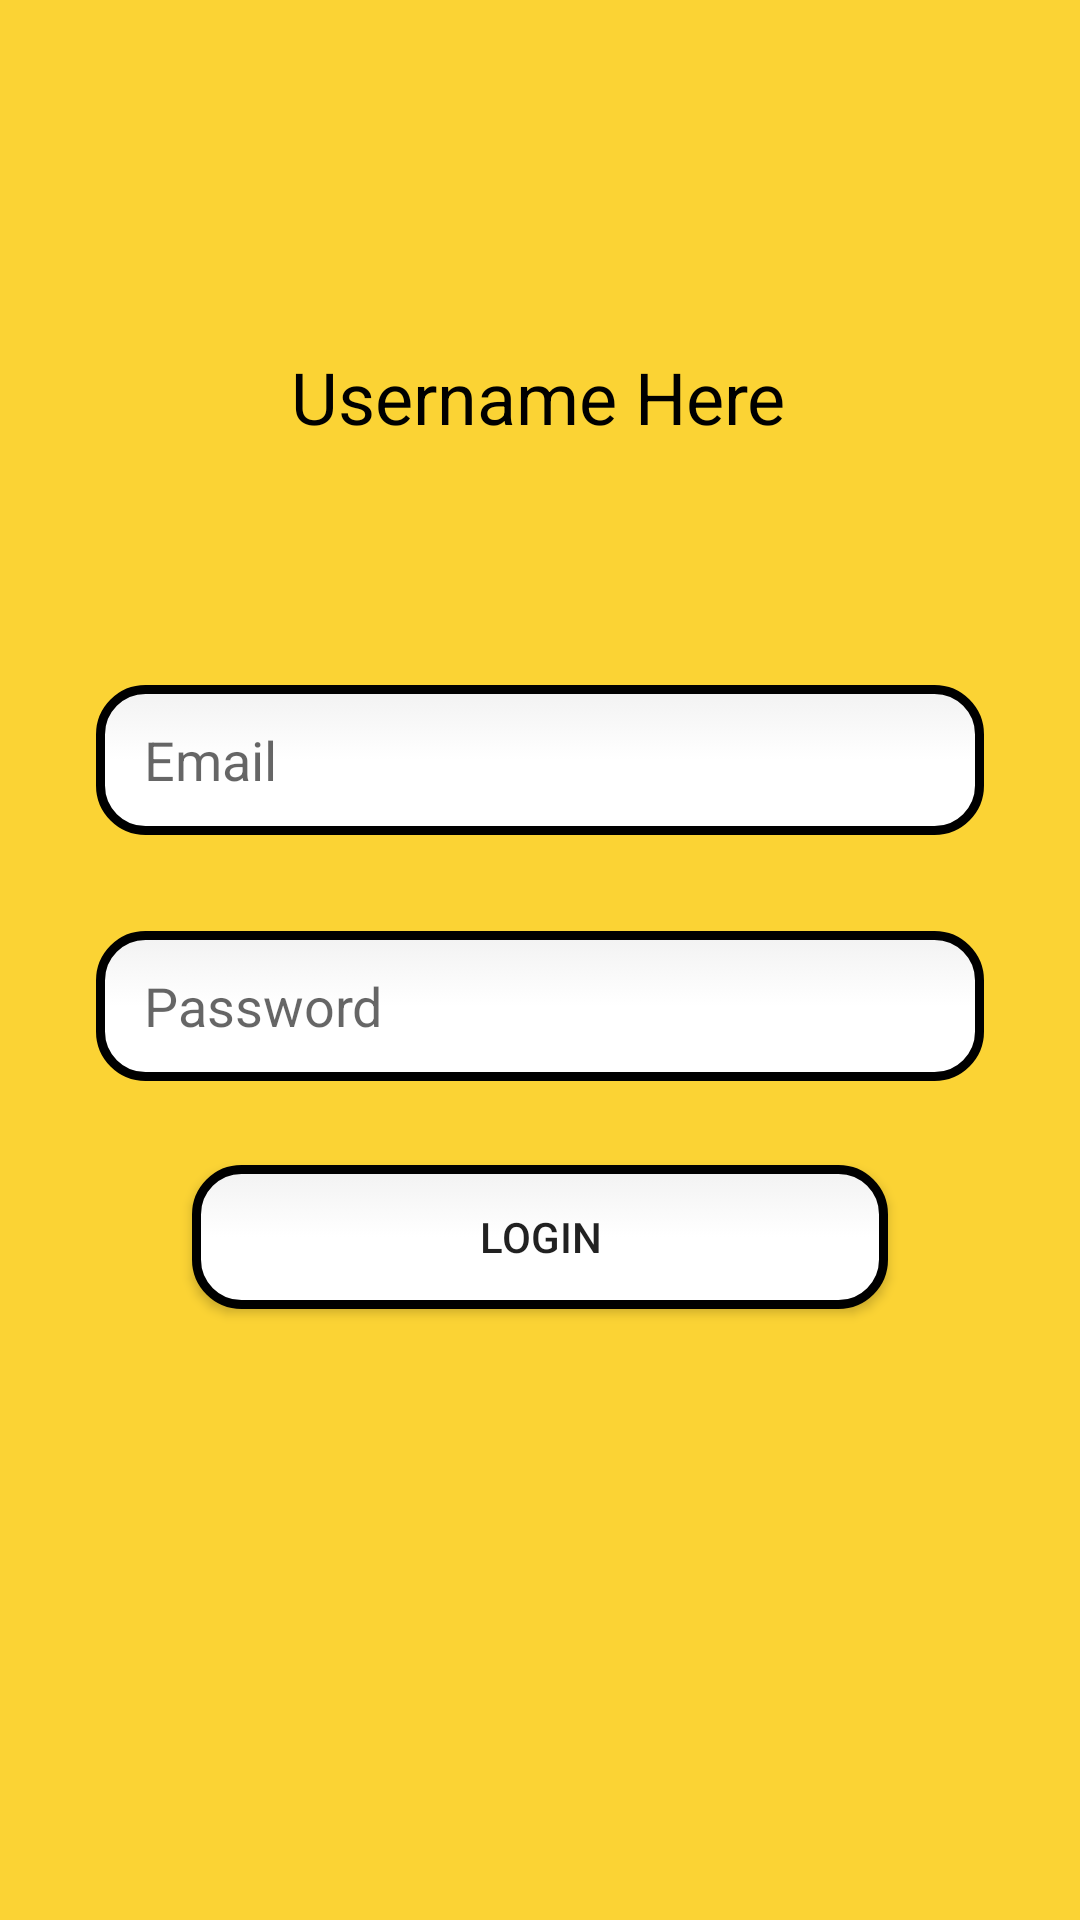

Reconstruct the res/layout file that produces this screen, plus the resources it refers to.
<!-- AndroidManifest.xml: application theme Theme.MrButlerApplication -->
<!-- res/layout/activity_login_page.xml -->
<?xml version="1.0" encoding="utf-8"?>
<androidx.constraintlayout.widget.ConstraintLayout xmlns:android="http://schemas.android.com/apk/res/android"
    xmlns:app="http://schemas.android.com/apk/res-auto"
    xmlns:tools="http://schemas.android.com/tools"
    android:layout_width="match_parent"
    android:layout_height="match_parent"
    android:background="@color/butler_color"
    tools:context=".authentication.LoginPage">

    <EditText
        android:id="@+id/email_edittext_login"
        android:layout_width="match_parent"
        android:layout_height="50dp"
        android:layout_marginStart="32dp"
        android:layout_marginTop="80dp"
        android:layout_marginEnd="32dp"
        android:background="@drawable/edittext_border"
        android:ems="10"
        android:hint="Email"
        android:inputType="textEmailAddress"
        android:paddingLeft="16dp"
        app:layout_constraintEnd_toEndOf="@+id/username_textview_login"
        app:layout_constraintHorizontal_bias="0.498"
        app:layout_constraintStart_toStartOf="@+id/username_textview_login"
        app:layout_constraintTop_toBottomOf="@+id/username_textview_login" />

    <EditText
        android:id="@+id/password_edittext_login"
        android:layout_width="match_parent"
        android:layout_height="50dp"
        android:layout_marginStart="32dp"
        android:layout_marginTop="32dp"
        android:layout_marginEnd="32dp"
        android:background="@drawable/edittext_border"
        android:ems="10"
        android:hint="Password"
        android:inputType="textPassword"
        android:paddingLeft="16dp"
        app:layout_constraintEnd_toEndOf="@+id/email_edittext_login"
        app:layout_constraintStart_toStartOf="@+id/email_edittext_login"
        app:layout_constraintTop_toBottomOf="@+id/email_edittext_login" />

    <Button
        android:id="@+id/login_button"
        android:layout_width="match_parent"
        android:layout_height="wrap_content"
        android:layout_marginStart="64dp"
        android:layout_marginTop="28dp"
        android:layout_marginEnd="64dp"
        android:background="@drawable/edittext_border"
        android:onClick="login"
        android:text="Login"
        app:layout_constraintEnd_toEndOf="@+id/password_edittext_login"
        app:layout_constraintStart_toStartOf="@+id/password_edittext_login"
        app:layout_constraintTop_toBottomOf="@+id/password_edittext_login" />

    <TextView
        android:id="@+id/username_textview_login"
        android:layout_width="wrap_content"
        android:layout_height="wrap_content"
        android:layout_marginTop="116dp"
        android:text="Username Here"
        android:textColor="@color/black"
        android:textSize="24sp"
        app:layout_constraintEnd_toEndOf="parent"
        app:layout_constraintHorizontal_bias="0.498"
        app:layout_constraintStart_toStartOf="parent"
        app:layout_constraintTop_toTopOf="parent" />

</androidx.constraintlayout.widget.ConstraintLayout>
<!-- resources referenced by this layout -->
<resources>
  <color name="black">#FF000000</color>
  <color name="butler_color">#fbd334</color>
  <!-- drawable edittext_border (drawable) -->
  <?xml version="1.0" encoding="utf-8"?>
  <selector xmlns:android="http://schemas.android.com/apk/res/android">
      <item android:state_pressed="true" android:state_focused="true">
          <shape>
              <solid android:color="@color/white"/>
              <stroke
                  android:width="3dp"
                  android:color="@color/black" />
              <corners
                  android:radius="15dp" />
          </shape>
      </item>
  
      <item android:state_pressed="true" android:state_focused="false">
          <shape>
              <solid android:color="@color/white"/>
              <stroke
                  android:width="3dp"
                  android:color="@color/black" />
              <corners
                  android:radius="15dp" />
          </shape>
      </item>
  
      <item android:state_pressed="false" android:state_focused="true">
          <shape>
              <solid android:color="@color/white"/>
              <stroke
                  android:width="3dp"
                  android:color="@color/black"/>
              <corners
                  android:radius="15dp" />
          </shape>
      </item>
  
      <item android:state_pressed="false" android:state_focused="false">
          <shape>
              <gradient
                  android:startColor="#F2F2F2"
                  android:centerColor="#FFFFFF"
                  android:endColor="#FFFFFF"
                  android:angle="270"
                  />
              <stroke
                  android:width="3dp"
                  android:color="@color/black" />
              <corners
                  android:radius="15dp" />
          </shape>
      </item>
  
      <item android:state_enabled="true">
          <shape>
              <padding
                  android:left="4dp"
                  android:top="4dp"
                  android:right="4dp"
                  android:bottom="4dp"
                  />
          </shape>
      </item>
  </selector>
  <style name="Theme.MrButlerApplication" parent="Theme.MaterialComponents.DayNight.DarkActionBar">
          
          <item name="colorPrimary">@color/purple_500</item>
          <item name="colorPrimaryVariant">@color/purple_700</item>
          <item name="colorOnPrimary">@color/white</item>
          
          <item name="colorSecondary">@color/teal_200</item>
          <item name="colorSecondaryVariant">@color/teal_700</item>
          <item name="colorOnSecondary">@color/black</item>
          
          <item name="android:statusBarColor" tools:targetApi="l">?attr/colorPrimaryVariant</item>
          
      </style>
  <color name="white">#FFFFFFFF</color>
  <color name="purple_500">#FF6200EE</color>
  <color name="purple_700">#FF3700B3</color>
  <color name="teal_200">#FF03DAC5</color>
  <color name="teal_700">#FF018786</color>
</resources>
